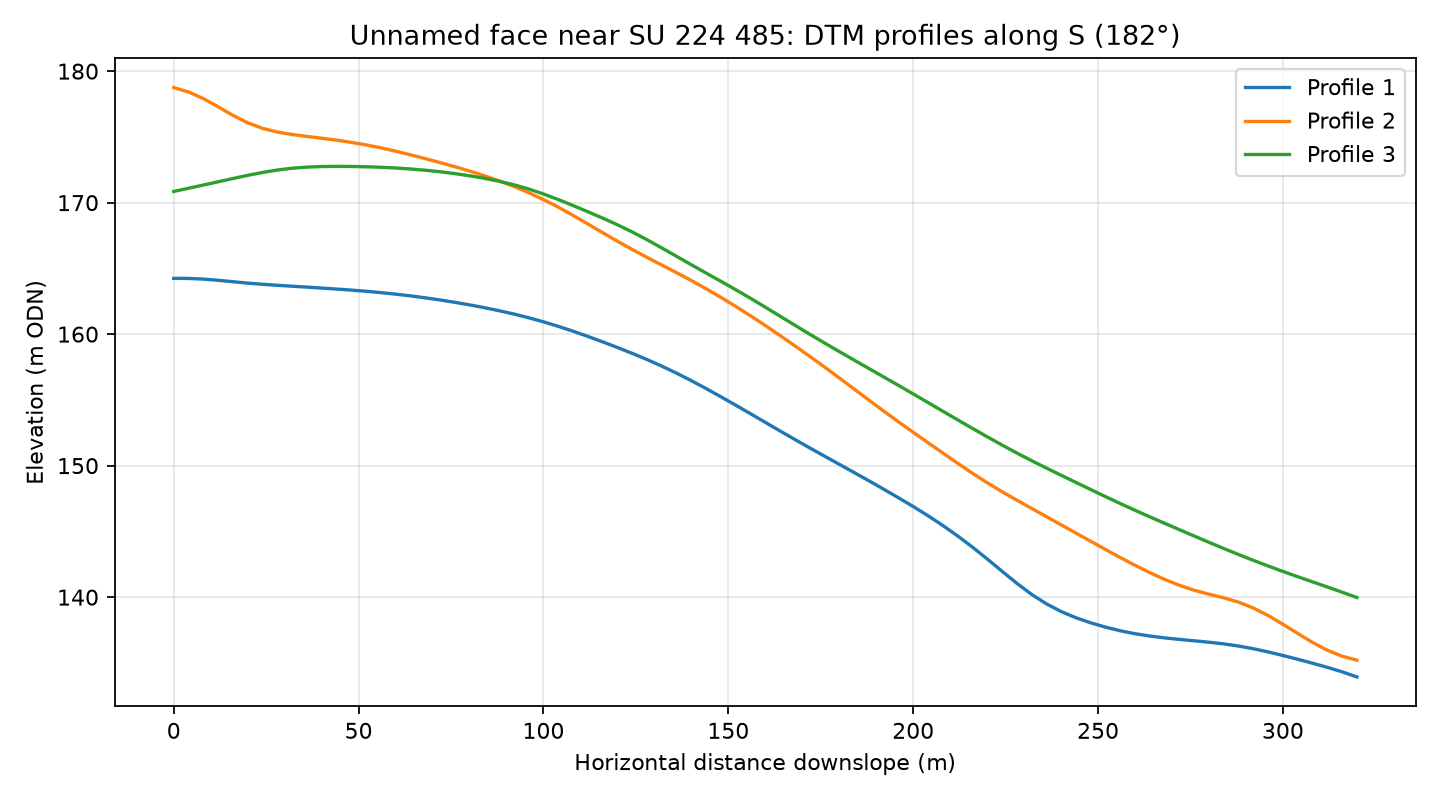

Data behind this chart, as committed beside it:
profile, distance_m, elevation_m
1, 0.0, 164.2
1, 4.0, 164.2
1, 8.0, 164.2
1, 12.0, 164.1
1, 16.0, 164
1, 20.0, 163.9
1, 24.0, 163.8
1, 28.0, 163.7
1, 32.0, 163.6
1, 36.0, 163.6
1, 40.0, 163.5
1, 44.0, 163.4
1, 48.0, 163.3
1, 52.0, 163.3
1, 56.0, 163.2
1, 60.0, 163
1, 64.0, 162.9
1, 68.0, 162.8
1, 72.0, 162.6
1, 76.0, 162.4
1, 80.0, 162.2
1, 84.0, 162
1, 88.0, 161.8
1, 92.0, 161.5
1, 96.0, 161.2
1, 100.0, 160.9
1, 104.0, 160.6
1, 108.0, 160.2
1, 112.0, 159.8
1, 116.0, 159.4
1, 120.0, 159
1, 124.0, 158.5
1, 128.0, 158.1
1, 132.0, 157.6
1, 136.0, 157
1, 140.0, 156.5
1, 144.0, 155.9
1, 148.0, 155.2
1, 152.0, 154.6
1, 156.0, 153.9
1, 160.0, 153.3
1, 164.0, 152.6
1, 168.0, 152
1, 172.0, 151.4
1, 176.0, 150.7
1, 180.0, 150.1
1, 184.0, 149.5
1, 188.0, 148.9
1, 192.0, 148.2
1, 196.0, 147.6
1, 200.0, 146.9
1, 204.0, 146.2
1, 208.0, 145.5
1, 212.0, 144.7
1, 216.0, 143.8
1, 220.0, 142.9
1, 224.0, 142
1, 228.0, 141.1
1, 232.0, 140.2
1, 236.0, 139.5
... 183 more rows
